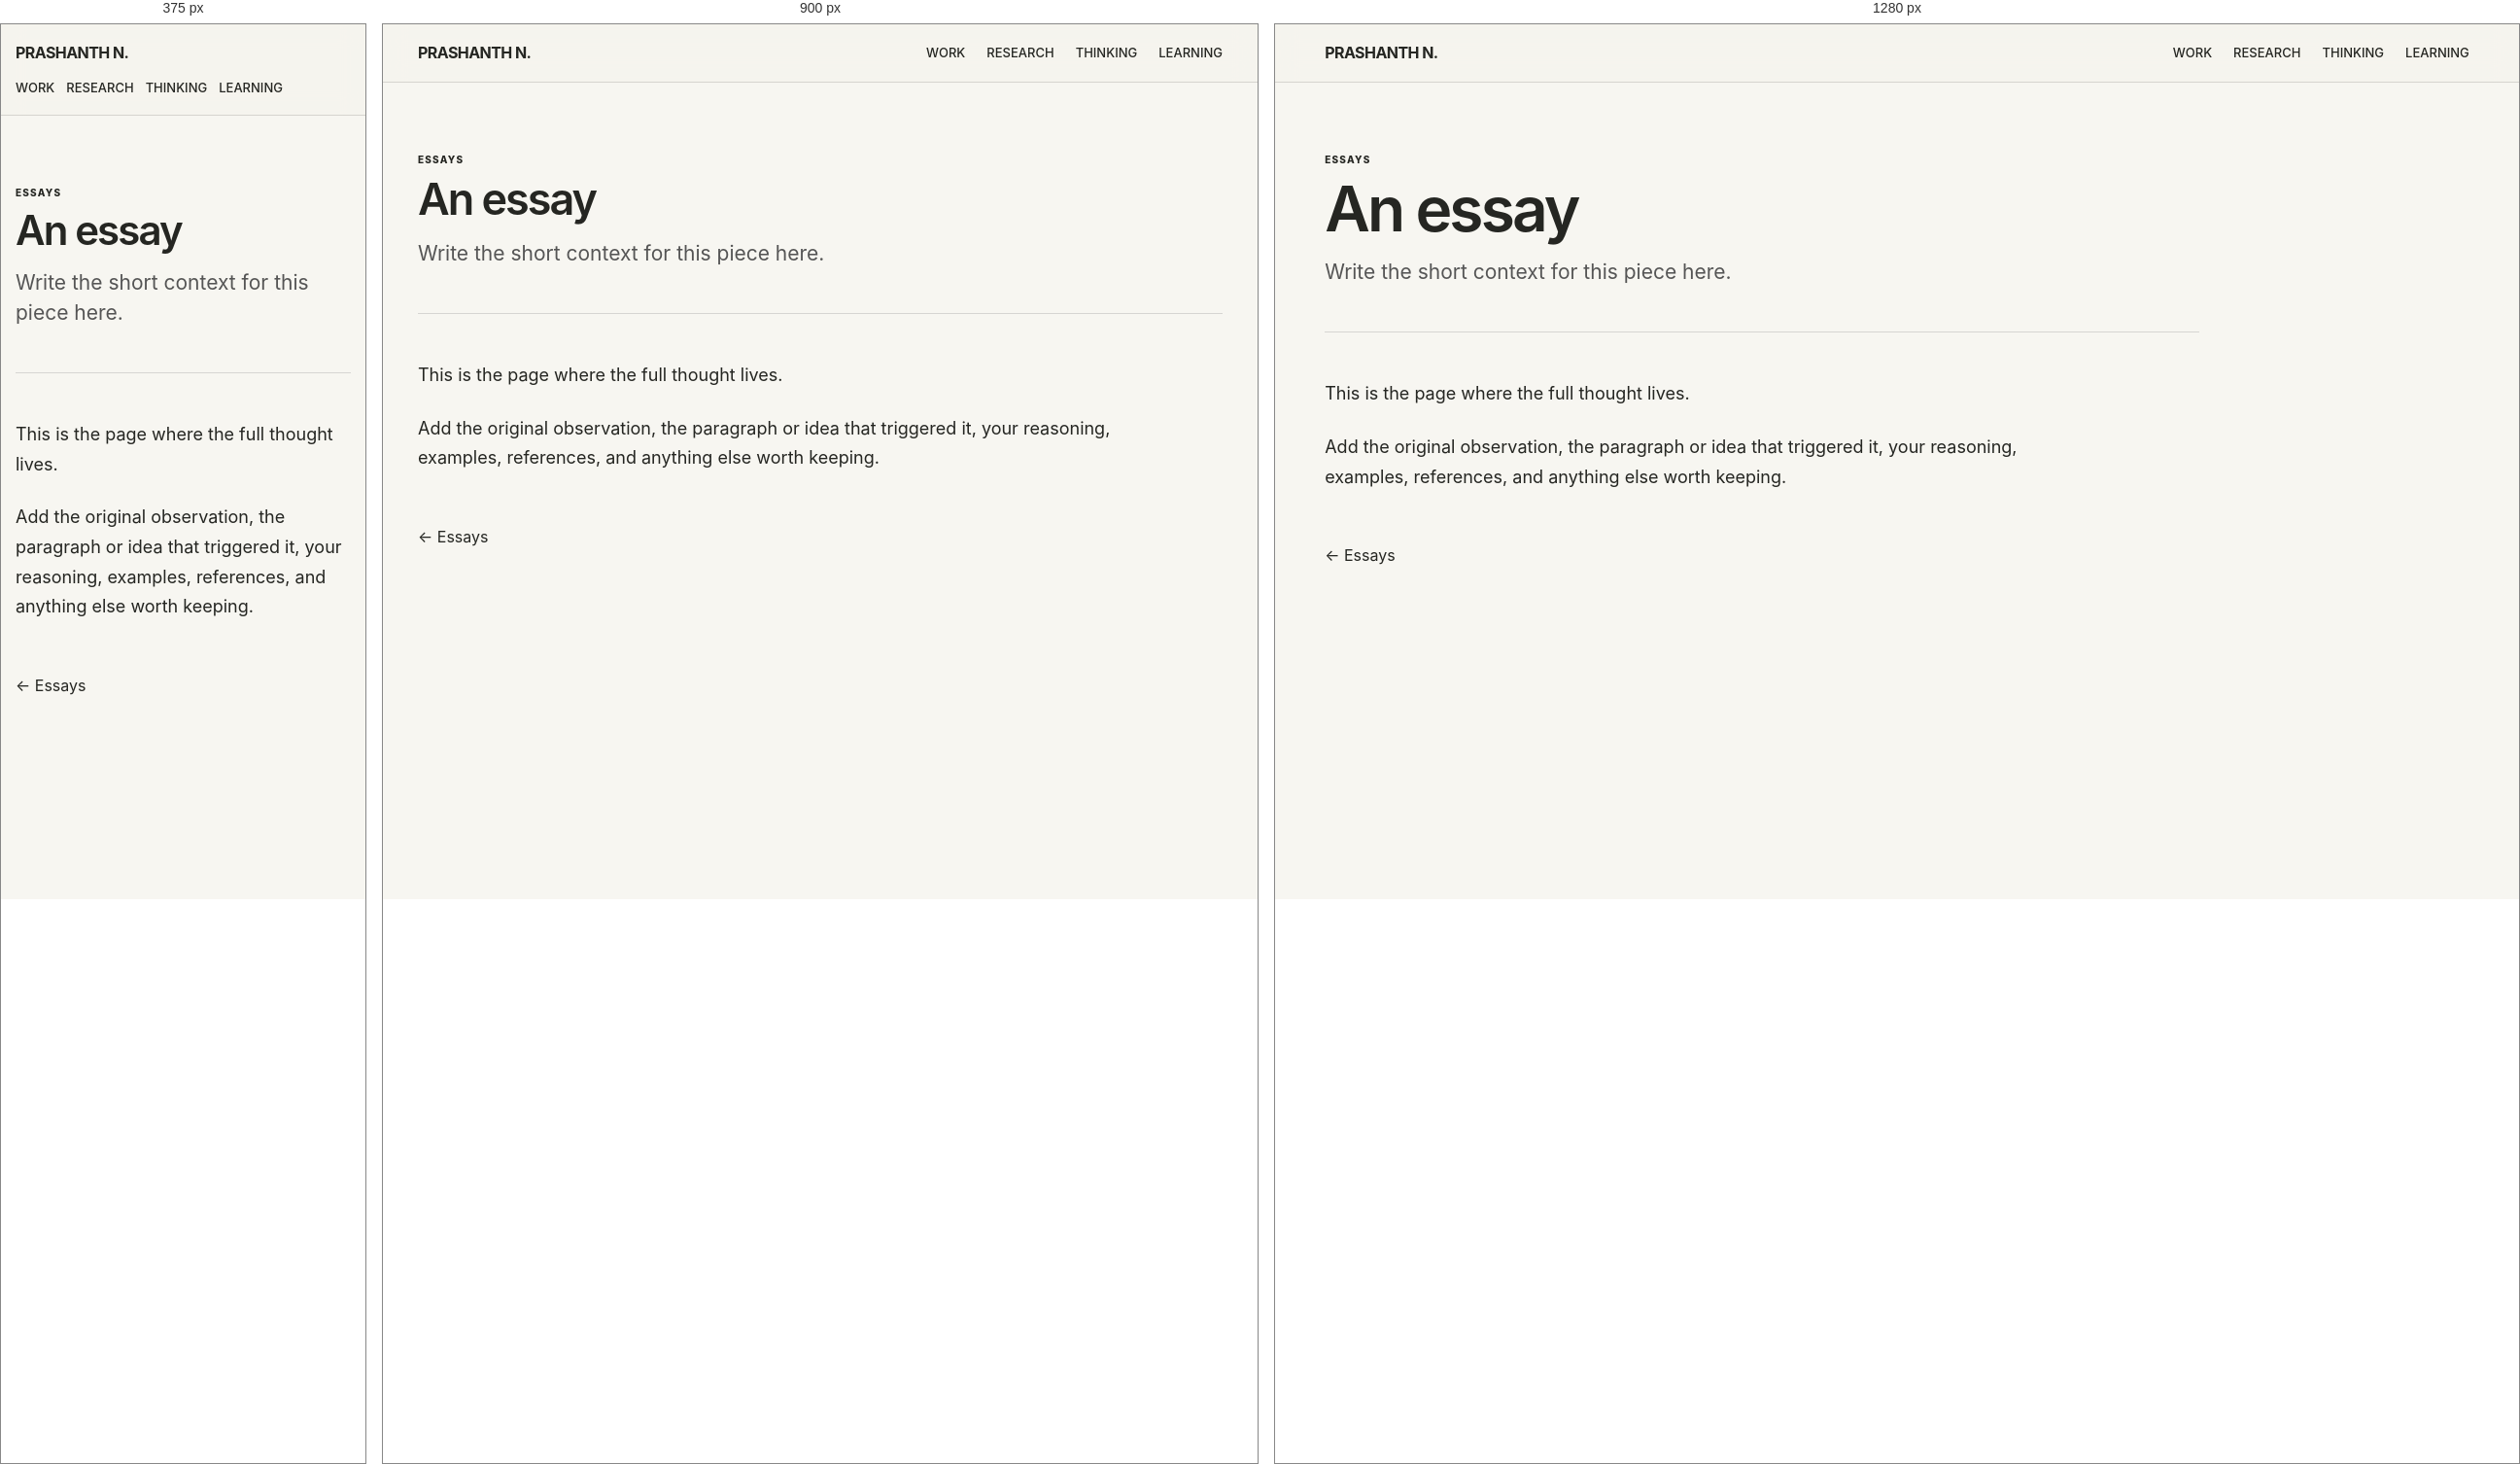
Rendered at 375 px, 900 px and 1280 px, left to right.

<!-- file: index.html -->
<!doctype html><html><head><meta charset="utf-8"><meta name="viewport" content="width=device-width,initial-scale=1"><link rel="icon" type="image/png" href="../../../assets/favicon.png"><title>An essay — Prashanth N</title><link rel="stylesheet" href="../../../assets/site.css">
<style>
.article{padding:8vh 0 12vh;max-width:900px}
.article .article-head{padding-bottom:46px;border-bottom:1px solid rgba(16,17,22,.14);margin-bottom:48px}
.article h1{font-size:clamp(42px,5vw,64px);line-height:1.02;letter-spacing:-.045em;font-weight:600;margin:10px 0 18px}
.article .dek{font-size:21px;line-height:1.45;color:#555;max-width:760px}
.article .meta{font-size:10px;font-weight:800;letter-spacing:.12em;text-transform:uppercase}
.article .body{font-size:18px;line-height:1.7;max-width:760px}
.article .body p{margin:0 0 24px}
.article .back{margin-top:54px}
</style>
</head><body><nav class="nav"><a class="brand" href="../../../">PRASHANTH N.</a><div class="navlinks"><a href="../../../work/">Work</a><a href="../../../research/">Research</a><a href="../../../thinking/">Thinking</a><a href="../../../learning/">Learning</a></div></nav><main><article class="article"><header class="article-head"><div class="meta">Essays</div><h1>An essay</h1><div class="dek">Write the short context for this piece here.</div></header><div class="body"><p>This is the page where the full thought lives.</p><p>Add the original observation, the paragraph or idea that triggered it, your reasoning, examples, references, and anything else worth keeping.</p></div><div class="back"><a href="../">← Essays</a></div></article></main></body></html>

/* @media block from site.css */
@media(max-width:800px){.nav{align-items:flex-start;gap:15px;flex-direction:column}.navlinks{gap:12px}.grid{grid-template-columns:1fr}.split{grid-template-columns:1fr}.row{grid-template-columns:1fr}.hero h1{font-size:clamp(38px,9vw,52px);line-height:1.05;letter-spacing:-.045em}}

/* @media block from site.css */
@media(max-width:1000px){.visitor-grid{grid-template-columns:repeat(2,1fr)}}

/* @media block from site.css */
@media(max-width:800px){.visitor-grid{grid-template-columns:1fr}.visitor-grid .card{min-height:220px}}

/* @media block from site.css */
@media(max-width:800px){.resume-top{display:block}.resume-contact{text-align:left;margin-top:25px}.resume-section{grid-template-columns:1fr;gap:22px;padding:45px 0}.resume-job-head{display:block}.resume-job-head span{display:block;margin-top:5px}.skill-list div{grid-template-columns:1fr}.resume-download .actions{margin-top:24px}}

/* @media block from site.css */
@media(max-width:800px){
  .resume-page .resume-section { padding-top: 42px; padding-bottom: 42px; }
}

/* @media block from site.css */
@media(max-width:800px){.resume-download-box{justify-content:flex-start;flex-wrap:wrap;margin-top:12px}.resume-download-buttons{justify-content:flex-start}}

/* @media block from site.css */
@media (max-width: 800px) {
  .footer {
    width: 92vw;
    padding: 42px 0;
  }

  .back {
    margin-top: 42px;
    padding-bottom: 16px;
  }
}